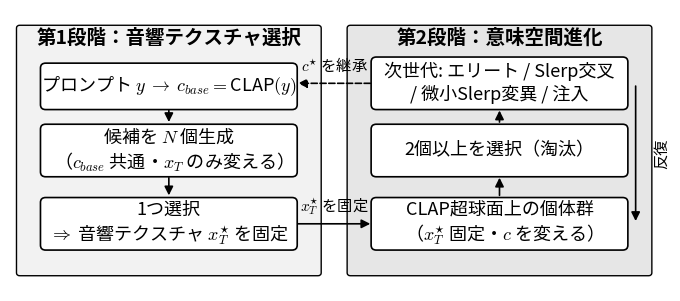

Write Python code to recreate this figure. (Note: this script raises an exception after producing the figure.)
#!/usr/bin/env python3
"""図1: 提案手法アーキテクチャ（二段階交互探索）のブロック図を生成する。

冊子体は白黒印刷のため、グレースケール・実線/破線で区別する。

出力: local/fig1_architecture.png (300 dpi)
"""
import matplotlib
matplotlib.use("Agg")
import matplotlib.font_manager as fm
import matplotlib.pyplot as plt
from matplotlib.patches import FancyBboxPatch, FancyArrowPatch

_cjk = "/usr/share/fonts/opentype/noto/NotoSansCJK-Regular.ttc"
fm.fontManager.addfont(_cjk)
_jp = fm.FontProperties(fname=_cjk).get_name()
plt.rcParams.update({
    "font.size": 13, "font.family": _jp, "axes.unicode_minus": False,
    "mathtext.fontset": "cm",
})

fig, ax = plt.subplots(figsize=(7.0, 3.2))
ax.set_xlim(0, 10)
ax.set_ylim(0, 4.6)
ax.axis("off")


def box(x, y, w, h, text, fc="white", ls="-", lw=1.2):
    ax.add_patch(FancyBboxPatch(
        (x, y), w, h, boxstyle="round,pad=0.03,rounding_size=0.08",
        linewidth=lw, edgecolor="black", facecolor=fc, linestyle=ls))
    ax.text(x + w / 2, y + h / 2, text, ha="center", va="center",
            fontsize=13, linespacing=1.25)


def arrow(p0, p1, ls="-", text=None, rad=0.0, tx=0, ty=0):
    ax.add_patch(FancyArrowPatch(
        p0, p1, arrowstyle="-|>", mutation_scale=13, linewidth=1.2,
        color="black", linestyle=ls,
        connectionstyle=f"arc3,rad={rad}"))
    if text:
        mx, my = (p0[0] + p1[0]) / 2 + tx, (p0[1] + p1[1]) / 2 + ty
        ax.text(mx, my, text, ha="center", va="center", fontsize=11)


# ---- Phase panels (background) ----
ax.add_patch(FancyBboxPatch((0.15, 0.3), 4.6, 4.0,
             boxstyle="round,pad=0.05", linewidth=1.0, edgecolor="black",
             facecolor="0.95", linestyle="-"))
ax.add_patch(FancyBboxPatch((5.25, 0.3), 4.6, 4.0,
             boxstyle="round,pad=0.05", linewidth=1.0, edgecolor="black",
             facecolor="0.90", linestyle="-"))
ax.text(2.45, 4.05, "第1段階：音響テクスチャ選択", ha="center",
        fontsize=14, fontweight="bold")
ax.text(7.55, 4.05, "第2段階：意味空間進化", ha="center",
        fontsize=14, fontweight="bold")

# ---- Phase 1 blocks ----
box(0.5, 3.0, 3.9, 0.7, "プロンプト $y$ $\\rightarrow$ $c_{base}=$CLAP$(y)$")
box(0.5, 1.9, 3.9, 0.8,
    "候補を $N$ 個生成\n（$c_{base}$ 共通・$x_T$ のみ変える）")
box(0.5, 0.7, 3.9, 0.8, "1つ選択\n$\\Rightarrow$ 音響テクスチャ $x_T^{\\star}$ を固定")
arrow((2.45, 3.0), (2.45, 2.72))
arrow((2.45, 1.9), (2.45, 1.52))

# ---- Phase 2 blocks ----
box(5.6, 3.0, 3.9, 0.8,
    "次世代: エリート / Slerp交叉\n/ 微小Slerp変異 / 注入")
box(5.6, 1.9, 3.9, 0.8, "2個以上を選択（淘汰）")
box(5.6, 0.7, 3.9, 0.8,
    "CLAP超球面上の個体群\n（$x_T^{\\star}$ 固定・$c$ を変える）")
arrow((7.55, 2.72), (7.55, 3.0))
arrow((7.55, 1.52), (7.55, 1.9))
# loop back inside phase2 (next gen -> population)
# ax.add_patch(FancyArrowPatch((9.65, 1.1), (9.65, 3.4),
#              arrowstyle="-|>", linewidth=2.0, color="black"))
# ax.add_patch(FancyArrowPatch((9.65, 1.1), (9.5, 1.1),
#              arrowstyle="-|>", mutation_scale=12, linewidth=1.0, color="black"))
arrow((9.65, 3.4), (9.65, 1.1))
ax.text(9.92, 2.25, "反復", rotation=90, va="center", fontsize=11)

# ---- inter-phase arrows ----
arrow((4.4, 1.1), (5.6, 1.1), text="$x_T^{\\star}$ を固定", ty=0.28)
arrow((5.6, 3.4), (4.4, 3.4), ls="--", text="$c^{\\star}$ を継承", ty=0.28)

fig.tight_layout()
out = "local/fig1_architecture.png"
fig.savefig(out, dpi=300, bbox_inches="tight")
print(f"saved: {out}")
